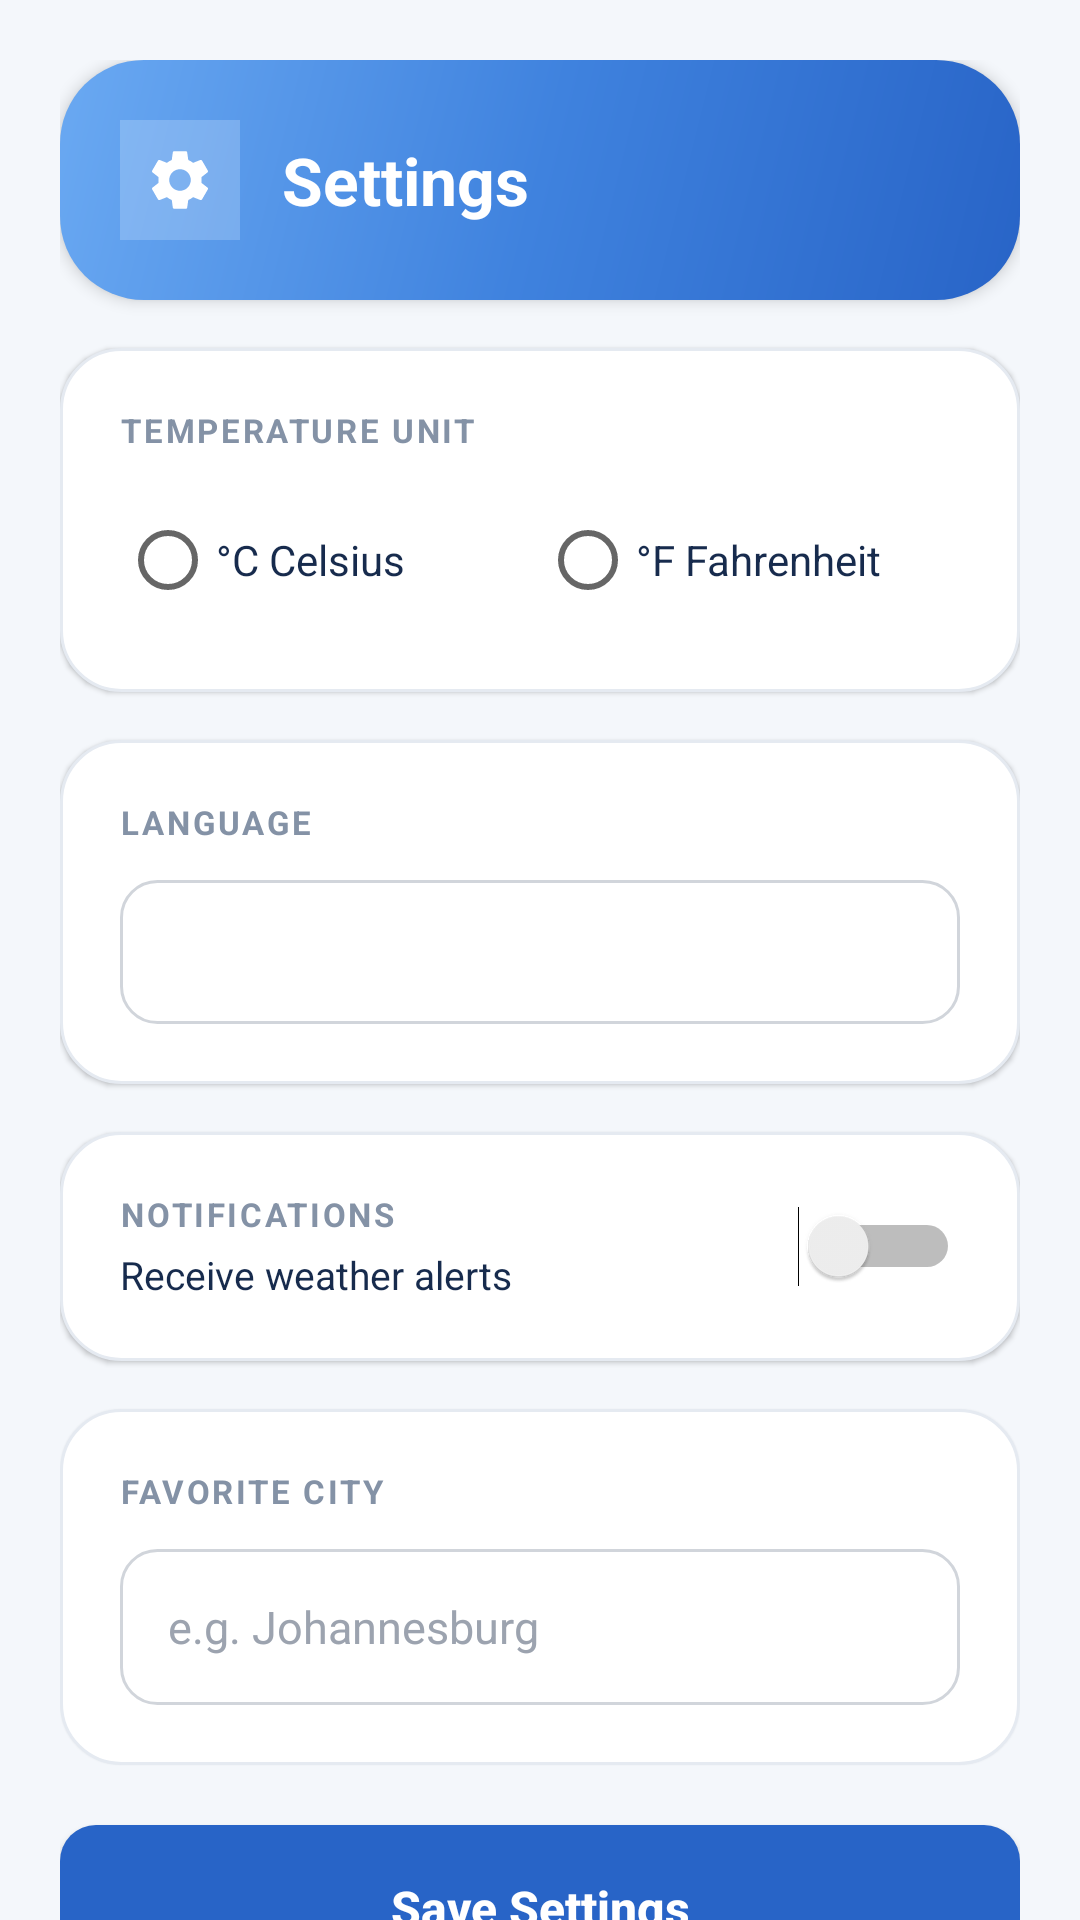

This screen was rendered from an Android layout file. Write that file and the resources it references.
<!-- AndroidManifest.xml: activity theme Theme.WeatherApp -->
<!-- res/layout/activity_settings.xml -->
<?xml version="1.0" encoding="utf-8"?>
<ScrollView xmlns:android="http://schemas.android.com/apk/res/android"
    android:layout_width="match_parent"
    android:layout_height="match_parent"
    android:fillViewport="true"
    android:background="#F4F7FB"
    android:scrollbars="none">

    <LinearLayout
        android:layout_width="match_parent"
        android:layout_height="wrap_content"
        android:orientation="vertical"
        android:padding="20dp">

        
        <LinearLayout
            android:layout_width="match_parent"
            android:layout_height="wrap_content"
            android:orientation="horizontal"
            android:gravity="center_vertical"
            android:padding="20dp"
            android:background="@drawable/weather_gradient"
            android:elevation="3dp">

            <ImageView
                android:id="@+id/btnBack"
                android:layout_width="40dp"
                android:layout_height="40dp"
                android:background="#33FFFFFF"
                android:padding="8dp"
                android:src="@drawable/ic_gear"
                android:contentDescription="@string/settings"
                android:clickable="true"
                android:focusable="true" />

            <TextView
                android:layout_width="0dp"
                android:layout_height="wrap_content"
                android:layout_weight="1"
                android:layout_marginStart="14dp"
                android:text="@string/settings"
                android:textSize="22sp"
                android:textStyle="bold"
                android:textColor="#FFFFFF" />
        </LinearLayout>

        
        <LinearLayout
            android:layout_width="match_parent"
            android:layout_height="wrap_content"
            android:orientation="vertical"
            android:padding="20dp"
            android:layout_marginTop="16dp"
            android:background="@drawable/weather_card"
            android:elevation="1dp">

            <TextView
                android:layout_width="wrap_content"
                android:layout_height="wrap_content"
                android:text="@string/temperature_unit"
                android:textSize="11sp"
                android:textStyle="bold"
                android:textColor="#8492A6"
                android:letterSpacing="0.08" />

            <RadioGroup
                android:id="@+id/radioTempUnit"
                android:layout_width="match_parent"
                android:layout_height="wrap_content"
                android:orientation="horizontal"
                android:layout_marginTop="12dp">

                <RadioButton
                    android:id="@+id/radioCelsius"
                    android:layout_width="0dp"
                    android:layout_height="wrap_content"
                    android:layout_weight="1"
                    android:text="@string/celsius"
                    android:textColor="#172B4D" />

                <RadioButton
                    android:id="@+id/radioFahrenheit"
                    android:layout_width="0dp"
                    android:layout_height="wrap_content"
                    android:layout_weight="1"
                    android:text="@string/fahrenheit"
                    android:textColor="#172B4D" />
            </RadioGroup>
        </LinearLayout>

        
        <LinearLayout
            android:layout_width="match_parent"
            android:layout_height="wrap_content"
            android:orientation="vertical"
            android:padding="20dp"
            android:layout_marginTop="16dp"
            android:background="@drawable/weather_card"
            android:elevation="1dp">

            <TextView
                android:layout_width="wrap_content"
                android:layout_height="wrap_content"
                android:text="@string/language"
                android:textSize="11sp"
                android:textStyle="bold"
                android:textColor="#8492A6"
                android:letterSpacing="0.08" />

            <Spinner
                android:id="@+id/spinnerLanguage"
                android:layout_width="match_parent"
                android:layout_height="48dp"
                android:layout_marginTop="12dp"
                android:background="@drawable/edit_text_background"
                android:paddingStart="12dp"
                android:paddingEnd="12dp" />
        </LinearLayout>

        
        <LinearLayout
            android:layout_width="match_parent"
            android:layout_height="wrap_content"
            android:orientation="horizontal"
            android:gravity="center_vertical"
            android:padding="20dp"
            android:layout_marginTop="16dp"
            android:background="@drawable/weather_card"
            android:elevation="1dp">

            <LinearLayout
                android:layout_width="0dp"
                android:layout_height="wrap_content"
                android:layout_weight="1"
                android:orientation="vertical">

                <TextView
                    android:layout_width="wrap_content"
                    android:layout_height="wrap_content"
                    android:text="@string/notifications"
                    android:textSize="11sp"
                    android:textStyle="bold"
                    android:textColor="#8492A6"
                    android:letterSpacing="0.08" />

                <TextView
                    android:layout_width="wrap_content"
                    android:layout_height="wrap_content"
                    android:layout_marginTop="4dp"
                    android:text="@string/notifications_sub"
                    android:textSize="13sp"
                    android:textColor="#172B4D" />
            </LinearLayout>

            <Switch
                android:id="@+id/switchNotifications"
                android:layout_width="wrap_content"
                android:layout_height="wrap_content" />
        </LinearLayout>

        
        <LinearLayout
            android:layout_width="match_parent"
            android:layout_height="wrap_content"
            android:orientation="vertical"
            android:padding="20dp"
            android:layout_marginTop="16dp"
            android:background="@drawable/weather_card"
            android:elevation="1dp">

            <TextView
                android:layout_width="wrap_content"
                android:layout_height="wrap_content"
                android:text="@string/favorite_city"
                android:textSize="11sp"
                android:textStyle="bold"
                android:textColor="#8492A6"
                android:letterSpacing="0.08" />

            <EditText
                android:id="@+id/editFavoriteCity"
                android:layout_width="match_parent"
                android:layout_height="52dp"
                android:layout_marginTop="12dp"
                android:hint="@string/hint_favorite_city"
                android:inputType="text"
                android:singleLine="true"
                android:paddingStart="16dp"
                android:paddingEnd="16dp"
                android:textSize="15sp"
                android:textColor="#172B4D"
                android:textColorHint="#9CA3AF"
                android:background="@drawable/edit_text_background" />
        </LinearLayout>

        
        <Button
            android:id="@+id/btnSave"
            android:layout_width="match_parent"
            android:layout_height="55dp"
            android:layout_marginTop="20dp"
            android:text="@string/btn_save_settings"
            android:textSize="16sp"
            android:textStyle="bold"
            android:textColor="#FFFFFF"
            android:background="@drawable/register_button_background"
            android:textAllCaps="false"
            android:elevation="3dp" />

        
        <Button
            android:id="@+id/btnLogout"
            android:layout_width="match_parent"
            android:layout_height="52dp"
            android:layout_marginTop="12dp"
            android:text="@string/btn_logout"
            android:textSize="15sp"
            android:textColor="#C0392B"
            android:textAllCaps="false"
            android:background="#FFFFFF"
            android:elevation="1dp" />

    </LinearLayout>
</ScrollView>
<!-- resources referenced by this layout -->
<resources>
  <!-- drawable edit_text_background (drawable) -->
  <?xml version="1.0" encoding="utf-8"?>
  <shape xmlns:android="http://schemas.android.com/apk/res/android"
      android:shape="rectangle">
  
      <solid android:color="#FFFFFF" />
  
      <corners android:radius="12dp" />
  
      <stroke
          android:width="1dp"
          android:color="#D1D5DB" />
  
      <padding
          android:left="16dp"
          android:top="4dp"
          android:right="16dp"
          android:bottom="4dp" />
  
  </shape>
  <!-- drawable ic_gear (drawable) -->
  <vector xmlns:android="http://schemas.android.com/apk/res/android"
      android:width="24dp"
      android:height="24dp"
      android:viewportWidth="24"
      android:viewportHeight="24">
    <path
        android:fillColor="#FFFFFF"
        android:pathData="M19.14,12.94c0.04,-0.3 0.06,-0.61 0.06,-0.94 c0,-0.32 -0.02,-0.64 -0.07,-0.94l2.03,-1.58c0.18,-0.14 0.23,-0.41 0.12,-0.61l-1.92,-3.32c-0.12,-0.22 -0.37,-0.29 -0.59,-0.22l-2.39,0.96c-0.5,-0.38 -1.03,-0.7 -1.62,-0.94l-0.36,-2.54c-0.04,-0.24 -0.24,-0.41 -0.48,-0.41h-3.84c-0.24,0 -0.43,0.17 -0.47,0.41l-0.36,2.54c-0.59,0.24 -1.13,0.57 -1.62,0.94l-2.39,-0.96c-0.22,-0.08 -0.47,0 -0.59,0.22l-1.92,3.32c-0.11,0.2 -0.07,0.47 0.12,0.61l2.03,1.58c-0.05,0.3 -0.07,0.62 -0.07,0.94s0.02,0.64 0.07,0.94l-2.03,1.58c-0.18,0.14 -0.23,0.41 -0.12,0.61l1.92,3.32c0.12,0.22 0.37,0.29 0.59,0.22l2.39,-0.96c0.5,0.38 1.03,0.7 1.62,0.94l0.36,2.54c0.05,0.24 0.24,0.41 0.48,0.41h3.84c0.24,0 0.44,-0.17 0.47,-0.41l0.36,-2.54c0.59,-0.24 1.13,-0.56 1.62,-0.94l2.39,0.96c0.22,0.08 0.47,0 0.59,-0.22l1.92,-3.32c0.11,-0.2 0.07,-0.47 -0.12,-0.61l-2.03,-1.58zM12,15.6c-1.98,0 -3.6,-1.62 -3.6,-3.6s1.62,-3.6 3.6,-3.6 3.6,1.62 3.6,3.6 -1.62,3.6 -3.6,3.6z"/>
  </vector>
  <!-- drawable register_button_background (drawable) -->
  <?xml version="1.0" encoding="utf-8"?>
  <shape xmlns:android="http://schemas.android.com/apk/res/android"
      android:shape="rectangle">
  
      <solid android:color="#2864C7" />
  
      <corners android:radius="12dp" />
  
  </shape>
  <!-- drawable weather_card (drawable) -->
  <?xml version="1.0" encoding="utf-8"?>
  <shape xmlns:android="http://schemas.android.com/apk/res/android"
      android:shape="rectangle">
  
      <solid android:color="#FFFFFF"/>
  
      <corners android:radius="20dp"/>
  
      <stroke
          android:width="1dp"
          android:color="#E5EAF1"/>
  
      <padding
          android:left="4dp"
          android:top="4dp"
          android:right="4dp"
          android:bottom="4dp"/>
  
  </shape>
  <!-- drawable weather_gradient (drawable) -->
  <?xml version="1.0" encoding="utf-8"?>
  <shape xmlns:android="http://schemas.android.com/apk/res/android"
      android:shape="rectangle">
  
      <corners android:radius="28dp"/>
  
      <gradient
          android:angle="135"
          android:startColor="#2864C7"
          android:centerColor="#3F82DE"
          android:endColor="#6AA9F2"
          android:type="linear"/>
  </shape>
  <string name="btn_logout">Log Out</string>
  <string name="btn_save_settings">Save Settings</string>
  <string name="celsius">°C  Celsius</string>
  <string name="fahrenheit">°F  Fahrenheit</string>
  <string name="favorite_city">FAVORITE CITY</string>
  <string name="hint_favorite_city">e.g. Johannesburg</string>
  <string name="language">LANGUAGE</string>
  <string name="notifications">NOTIFICATIONS</string>
  <string name="notifications_sub">Receive weather alerts</string>
  <string name="settings">Settings</string>
  <string name="temperature_unit">TEMPERATURE UNIT</string>
  <style name="Theme.WeatherApp" parent="Theme.MaterialComponents.DayNight.NoActionBar" />
</resources>
